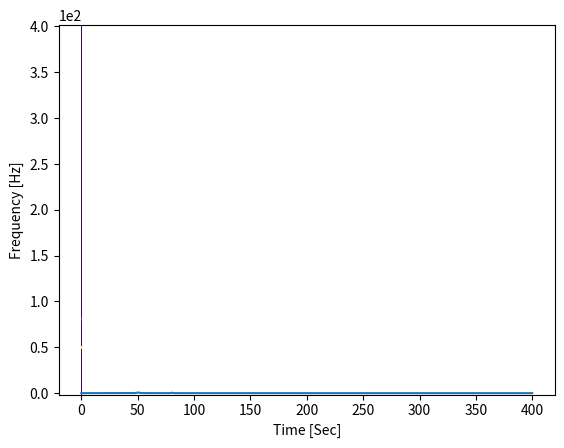

Source code (Python):
# This is juz for testing out small function bfore integration on bigger one

import numpy as np
from scipy.fftpack import fft, ifft
import matplotlib.pyplot as plt
from scipy.signal import spectrogram


# --------------[FFT on mix of 2 frequency Sine Wave]--------------------
# Number of sample points
N = 600
# sample spacing
T = 1.0 / 800.0
x = np.linspace(0.0, N*T, N)
y = np.sin(50.0 * 2.0*np.pi*x) + 0.5*np.sin(80.0 * 2.0*np.pi*x)
yf = fft(y)
xf = np.linspace(0.0, 1.0/(2.0*T), N//2)
plt.plot(xf, (2/N) * np.abs(yf[0:N//2]))
plt.show()


# SPECTROGRAM
f, t, Sxx = spectrogram(y, fs=800)
plt.pcolormesh(t, f, Sxx)
plt.ylabel('Frequency [Hz]')
plt.ticklabel_format(style='sci', axis='y', scilimits=(0, 0))
plt.xlabel('Time [Sec]')
plt.show()